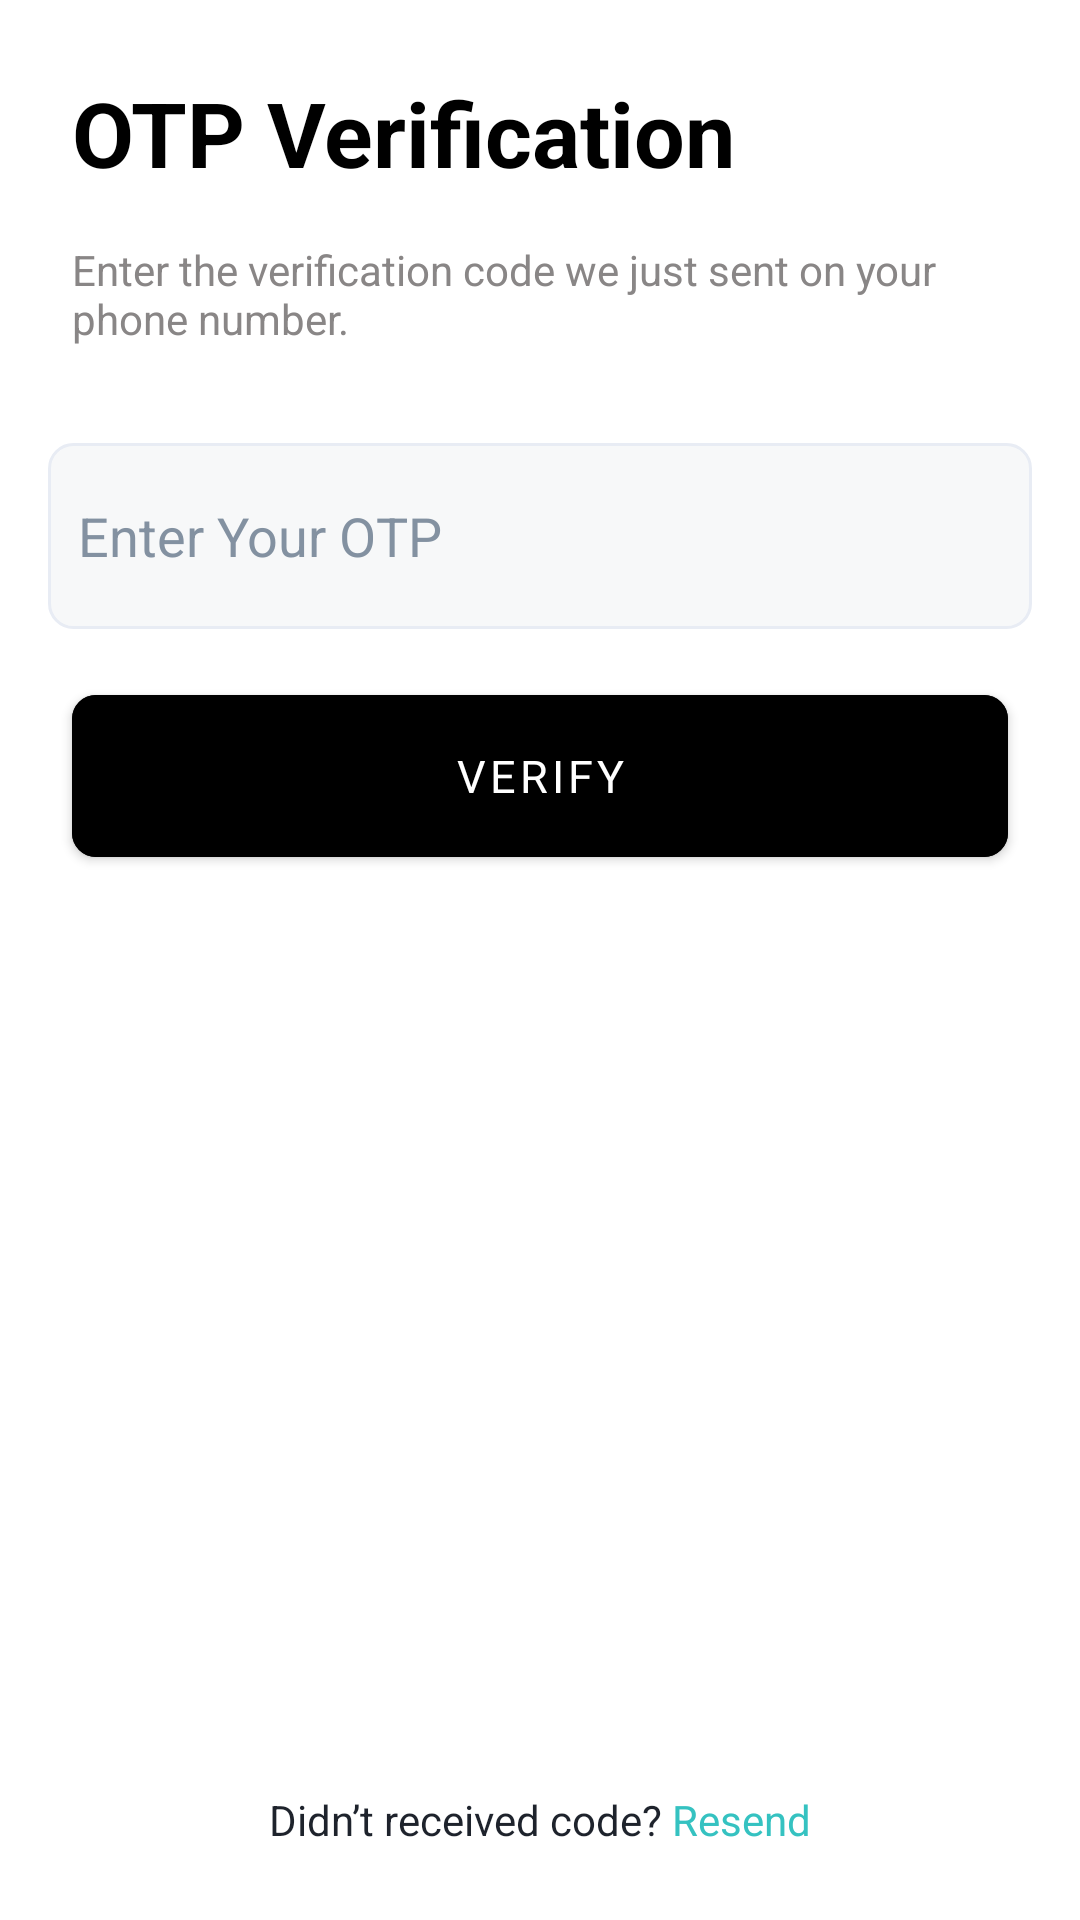

This screen was rendered from an Android layout file. Write that file and the resources it references.
<!-- AndroidManifest.xml: application theme Theme.LoginActivity -->
<!-- res/layout/fragment_otp.xml -->
<?xml version="1.0" encoding="utf-8"?>
<androidx.constraintlayout.widget.ConstraintLayout xmlns:android="http://schemas.android.com/apk/res/android"
    xmlns:tools="http://schemas.android.com/tools"
    android:layout_width="match_parent"
    android:layout_height="match_parent"
    xmlns:app="http://schemas.android.com/apk/res-auto"
    tools:context=".OtpFragment"
    android:background="@color/white">
    <LinearLayout
        android:id="@+id/linearLayout3"
        android:layout_width="wrap_content"
        android:layout_height="wrap_content"
        android:layout_marginStart="16dp"
        android:layout_marginTop="16dp"
        android:orientation="vertical"
        app:layout_constraintStart_toStartOf="parent"
        app:layout_constraintTop_toTopOf="parent">

        <ImageView
            android:id="@+id/img_back"
            android:layout_width="wrap_content"
            android:layout_height="wrap_content"
            android:src="@drawable/ic_back" />

        <TextView
            android:layout_width="280dp"
            android:layout_height="wrap_content"
            android:layout_margin="8dp"
            android:text="OTP Verification"
            android:textColor="@color/black"
            android:textSize="30sp"
            android:textStyle="bold" />
        <TextView
            android:layout_width="300dp"
            android:layout_height="wrap_content"
            android:textColor="#898686"
            android:layout_margin="8dp"
            android:text="Enter the verification code we just sent on your phone number."/>
    </LinearLayout>

    <LinearLayout
        android:id="@+id/linearLayout4"
        android:layout_width="match_parent"
        android:layout_height="wrap_content"
        android:layout_marginStart="16dp"
        android:layout_marginTop="24dp"
        android:layout_marginEnd="16dp"
        android:orientation="vertical"
        app:layout_constraintEnd_toEndOf="parent"
        app:layout_constraintStart_toStartOf="parent"
        app:layout_constraintTop_toBottomOf="@+id/linearLayout3">



        <com.google.android.material.textfield.TextInputEditText
            android:id="@+id/tv_otp"
            android:layout_width="match_parent"
            android:layout_height="62dp"
            android:background="@drawable/textbr"
            android:hint="Enter Your OTP"
            android:paddingStart="10dp"
            android:maxLines="1"
            android:inputType="number"
            android:maxLength="6"
            android:textColorHint="#8391A1"
            android:textColor="@color/black" />


        <com.google.android.material.button.MaterialButton
            android:id="@+id/bt_verifyotp"
            android:layout_width="match_parent"
            android:layout_height="66dp"
            android:layout_marginStart="8dp"
            android:layout_marginTop="16dp"
            android:layout_marginEnd="8dp"
            android:layout_marginBottom="8dp"
            android:backgroundTint="@color/black"
            android:text="Verify"
            android:textSize="15sp"
            android:textColor="@color/white"
            app:cornerRadius="8dp" />
    </LinearLayout>


    <LinearLayout
        android:layout_width="match_parent"
        android:layout_height="wrap_content"
        android:layout_marginStart="16dp"
        android:layout_marginEnd="16dp"
        android:layout_marginBottom="24dp"
        android:gravity="center"
        android:orientation="horizontal"
        app:layout_constraintBottom_toBottomOf="parent"
        app:layout_constraintEnd_toEndOf="parent"
        app:layout_constraintStart_toStartOf="parent">

        <TextView
            android:layout_width="wrap_content"
            android:layout_height="wrap_content"
            android:text="Didn’t received code? "
            android:textColor="#1E232C" />

        <TextView
            android:id="@+id/tv_register"
            android:layout_width="wrap_content"
            android:layout_height="wrap_content"
            android:text="Resend"
            android:textColor="#35C2C1" />

    </LinearLayout>

</androidx.constraintlayout.widget.ConstraintLayout>
<!-- resources referenced by this layout -->
<resources>
  <color name="black">#FF000000</color>
  <color name="white">#FFFFFFFF</color>
  <!-- drawable textbr (drawable) -->
  <?xml version="1.0" encoding="utf-8"?>
  <shape xmlns:android="http://schemas.android.com/apk/res/android">
  
          <stroke
              android:width="1dp"
              android:color="#E8ECF4" />
  
          <solid android:color="#F7F8F9" />
  
          <padding
              android:left="1dp"
              android:right="1dp"
              android:bottom="1dp"
              android:top="1dp" />
  
          <corners android:radius="8dp" />
  </shape>
  <style name="Theme.LoginActivity" parent="Theme.MaterialComponents.NoActionBar">
          
          <item name="colorPrimary">@color/purple_500</item>
          <item name="colorPrimaryVariant">@color/purple_700</item>
          <item name="colorOnPrimary">@color/white</item>
          
          <item name="colorSecondary">@color/teal_200</item>
          <item name="colorSecondaryVariant">@color/teal_700</item>
          <item name="colorOnSecondary">@color/black</item>
          
          <item name="android:statusBarColor" tools:targetApi="l">?attr/colorPrimaryVariant</item>
          <item name="fontFamily">@font/generalsans_medium</item>
          
      </style>
  <color name="purple_500">#FF6200EE</color>
  <color name="purple_700">#FF3700B3</color>
  <color name="teal_200">#FF03DAC5</color>
  <color name="teal_700">#FF018786</color>
</resources>
